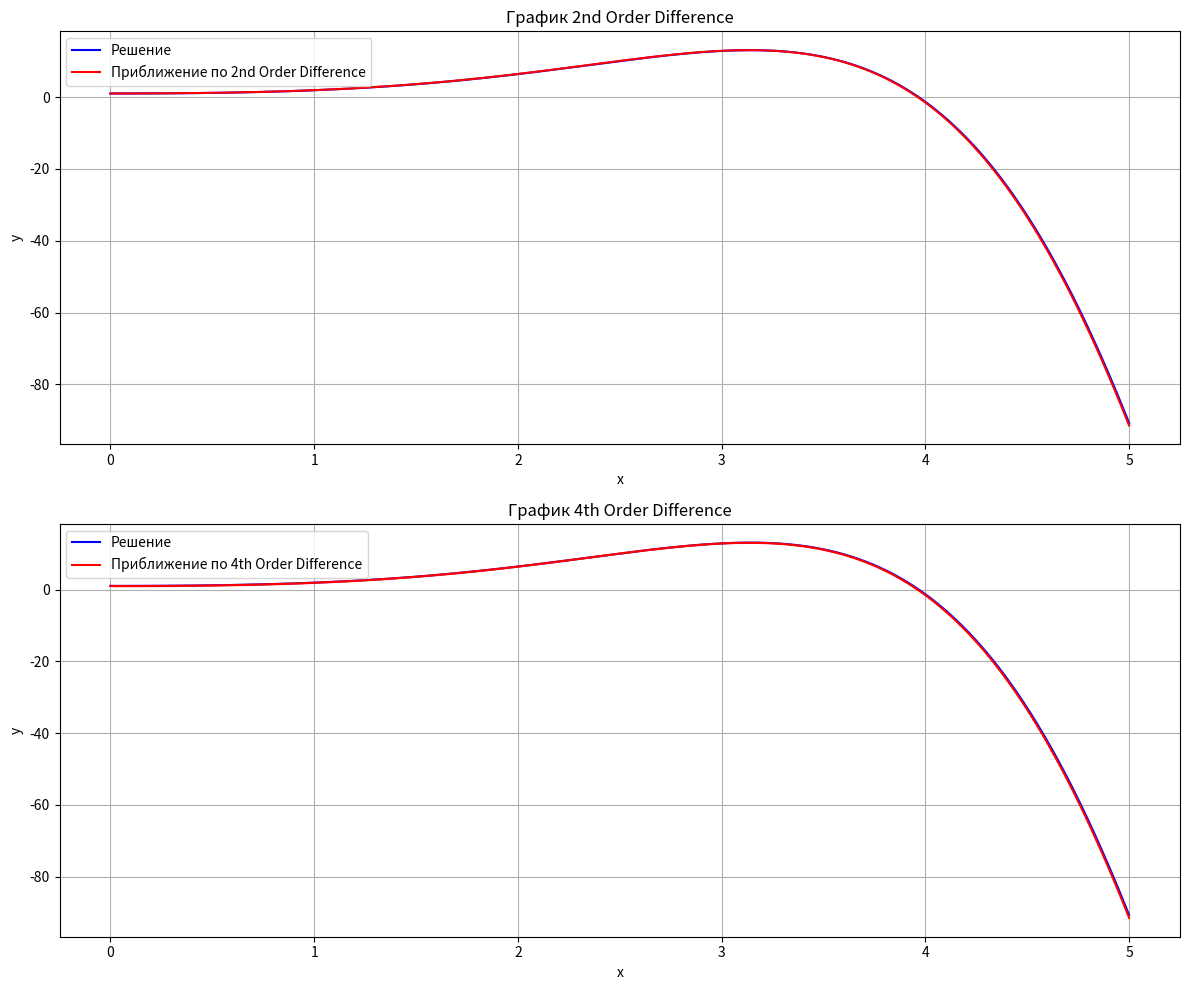

Reproduce this figure in Python.
import numpy as np
import matplotlib.pyplot as plt

# Определим исходную функцию
def f(x):
    return (np.exp(x) * (np.sin(x) - np.cos(x))) / 2 + 3 / 2

# Определим производную исходной функции
def g(x):
    return np.exp(x) * np.sin(x)

# Разностные операторы
def second_order_difference(f, x, h):
    """ Разностный оператор второго порядка """
    return (-f(x) + f(x + h)) / h - ((1/2) * g(x) + (1/2) * g(x + h))

def second_order_difference_operator_form(x, start_val, h):
    y = []
    y.append(start_val)
    y.append(start_val * (1 + h))
    y.append(2 * h * y[1] + y[0])
    y.append(2 * h * y[2] + y[1])

    for i in range(4, len(x)):
        y.append(y[i - 2] + (h / 3) * (g(x[i] + h) + g(x[i] - h)) + ((4 * h) / 3) * g(x[i]))

    return y

def forth_order_difference_operator_form(x, start_val, h):
    y = []
    y.append(start_val)
    y.append(start_val*(1 + h))
    y.append(2 * h * y[1] + y[0])
    y.append(4.5 * y[2] - 9 * y[1] + (11 / 2) * y[0])
    y.append((39/4)* y[3] - 14 * y[2] + 21/4 * y[1])

    for i in range(5, len(x)):
        y.append(y[i - 2] + (h / 3) * (g(x[i] + h) + g(x[i] - h)) + ((4 * h) / 3) * g(x[i]))

    return y


def forth_order_difference(f, x, h):
    """ Разностный оператор четвёртого порядка """
    return ((-0.5)*f(x - 0.5*h) + (0.5)*f(x + 0.5*h)) / h - ((1/6) * g(x + (1/6)*h) + (2/3) * g(x + (2/3)*h) + (1/6) * g(x + (1/6)*h))


# Параметры
x_min = 0  # минимальное значение x
x_max = 5  # максимальное значение x
num_points = 1001  # количество точек сетки
h = (x_max - x_min) / (num_points - 1) # шаг сетки

# Создаем массив точек сетки
x = np.linspace(x_min, x_max, num_points)
print(x[0])
print(x[-1])
print(h)
print(x[1] - x[0])
y_exact = f(x)  # Значения производной функции

# Создаем фигуру для графиков
plt.figure(figsize=(12, 10))

# Для каждого оператора
operators = [second_order_difference_operator_form, forth_order_difference_operator_form]
operator_names = ['2nd Order Difference', '4th Order Difference']

for i, operator in enumerate(operators):
    y_approx = []
    y_approx = operator(x, 1, h)  # Приближение для каждой точки
    
    plt.subplot(2, 1, i+1)  # 3 строки, 1 колонка, график i+1
    plt.plot(x, y_exact, label="Решение", color='blue')
    plt.plot(x, y_approx, label=f"Приближение по {operator_names[i]}", color='red')
    plt.title(f"График {operator_names[i]}")
    plt.legend()
    plt.xlabel('x')
    plt.ylabel('y')
    plt.grid(True)

plt.tight_layout()  # Для лучшего расположения графиков
plt.show()
